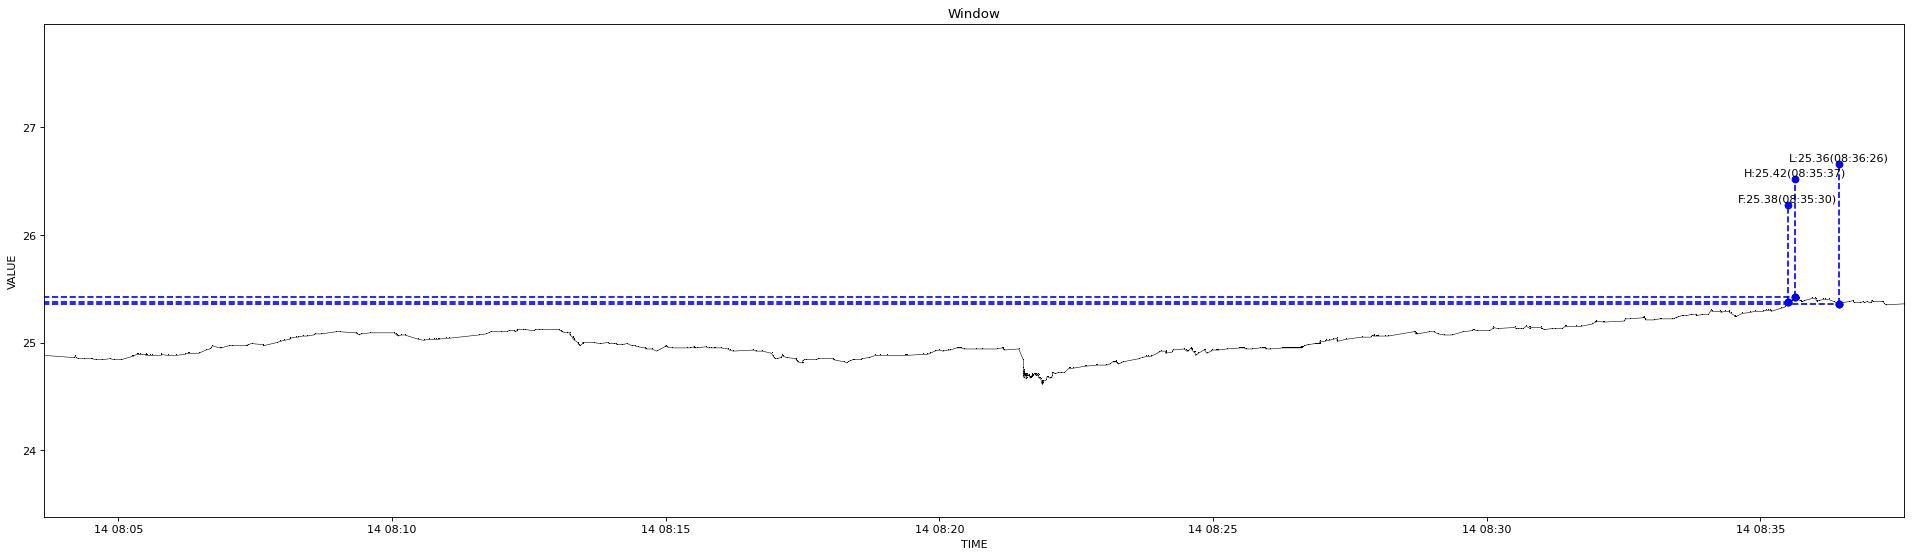

Values plotted in this chart, from the file beside it:
1639440219301, 24.88
1639440251270, 24.86
1639440253023, 24.87
1639440253140, 24.87
1639440254765, 24.86
1639440256207, 24.85
1639440262409, 24.85
1639440270210, 24.85
1639440271753, 24.85
1639440275513, 24.84
1639440276099, 24.84
1639440282467, 24.84
1639440291329, 24.85
1639440295663, 24.84
1639440303239, 24.84
1639440315008, 24.87
1639440316237, 24.87
1639440320295, 24.89
1639440321324, 24.89
1639440324881, 24.89
1639440330425, 24.89
1639440330560, 24.88
1639440330714, 24.88
1639440331337, 24.88
1639440335062, 24.88
1639440337267, 24.88
1639440347223, 24.88
1639440347349, 24.89
1639440354424, 24.88
1639440363286, 24.88
1639440373449, 24.89
1639440373566, 24.89
1639440376932, 24.9
1639440377536, 24.9
1639440388025, 24.9
1639440396239, 24.93
1639440396361, 24.93
1639440400783, 24.94
1639440402424, 24.95
1639440403733, 24.97
1639440411122, 24.95
1639440413269, 24.95
1639440421379, 24.97
1639440421634, 24.97
1639440425032, 24.97
1639440440320, 24.97
1639440441281, 24.97
1639440442716, 24.98
1639440446895, 24.99
1639440459559, 24.98
1639440459828, 24.97
1639440459949, 24.97
1639440474155, 25
1639440474267, 25
1639440477273, 25.01
1639440482482, 25.02
1639440488402, 25.03
1639440488764, 25.04
1639440495008, 25.05
1639440495159, 25.05
1639440497067, 25.05
... 627 more rows
